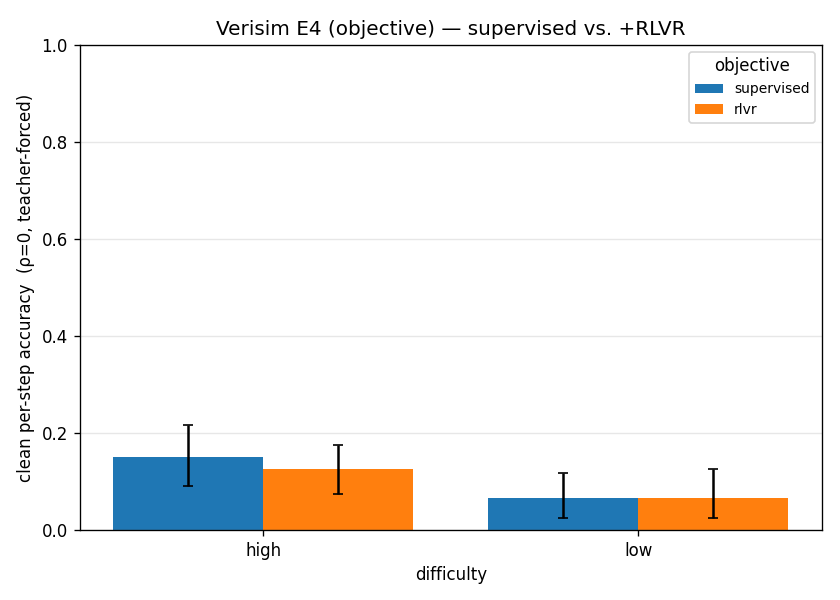

The data file committed next to this chart (first rows):
objective, difficulty, mean_accuracy, acc_ci_low, acc_ci_high, mean_horizon, horizon_ci_low, horizon_ci_high, n
rlvr, high, 0.125, 0.075, 0.175, 0.2, 0.0, 0.6, 5
rlvr, low, 0.06667, 0.025, 0.125, 0.0, 0.0, 0.0, 5
supervised, high, 0.15, 0.09167, 0.2167, 0.2, 0.0, 0.6, 5
supervised, low, 0.06667, 0.025, 0.1167, 0.0, 0.0, 0.0, 5
